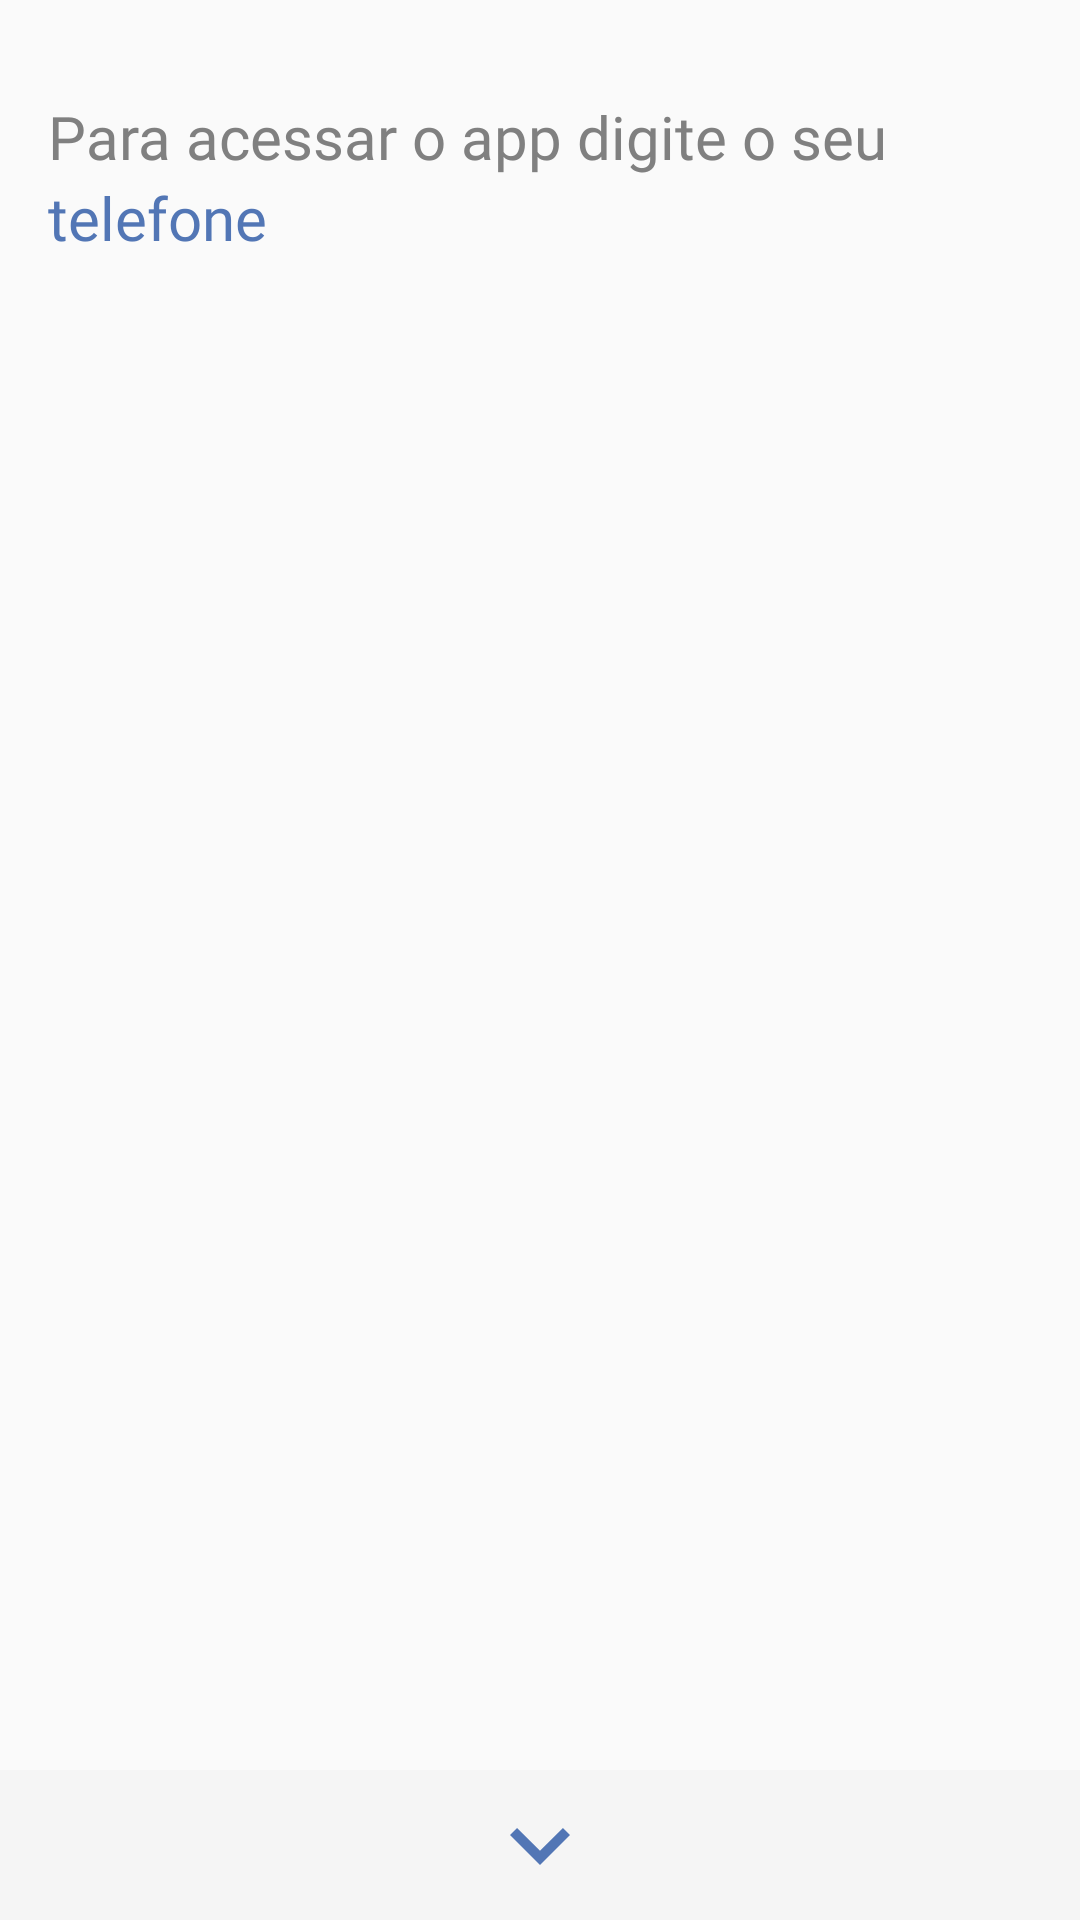

Here is an Android app screen rendered from its layout file. Give the layout XML and the strings, colors and styles it references.
<!-- AndroidManifest.xml: application theme defaultTheme -->
<!-- res/layout/fragment_login_phone.xml -->
<?xml version="1.0" encoding="utf-8"?>

<androidx.constraintlayout.widget.ConstraintLayout xmlns:android="http://schemas.android.com/apk/res/android"
    xmlns:app="http://schemas.android.com/apk/res-auto"
    android:layout_width="match_parent"
    android:layout_height="match_parent">

    <TextView
        android:id="@+id/textView"
        android:layout_width="0dp"
        android:layout_height="wrap_content"
        android:layout_marginStart="16dp"
        android:layout_marginTop="32dp"
        android:fontFamily="@font/ubuntu_medium"
        android:text="@string/login_phrase_phone"
        android:textColor="@color/darkGrey"
        android:textSize="20sp"
        app:layout_constraintStart_toStartOf="parent"
        app:layout_constraintTop_toTopOf="parent" />

    <TextView
        android:id="@+id/textView_phone"
        android:layout_width="0dp"
        android:layout_height="wrap_content"
        android:fontFamily="@font/ubuntu_medium"
        android:text="@string/login_phone"
        android:textColor="@color/primary"
        android:textSize="20sp"
        app:layout_constraintStart_toStartOf="@+id/textView"
        app:layout_constraintTop_toBottomOf="@+id/textView" />

    <ScrollView
        android:layout_width="match_parent"
        android:layout_height="match_parent"
        android:fillViewport="true"
        android:orientation="vertical"
        android:scrollbars="none">

        <androidx.constraintlayout.widget.ConstraintLayout
            android:layout_width="match_parent"
            android:layout_height="wrap_content">

            <com.google.android.material.textfield.TextInputLayout
                android:id="@+id/il_phone"
                android:layout_width="match_parent"
                android:layout_height="wrap_content"
                android:layout_marginEnd="16dp"
                android:layout_marginStart="16dp"
                app:layout_constraintBottom_toTopOf="@+id/guideline"
                app:layout_constraintEnd_toEndOf="parent"
                app:layout_constraintStart_toStartOf="parent"
                app:errorTextAppearance="@style/errorInput">

                <com.google.android.material.textfield.TextInputEditText
                    android:id="@+id/et_phone"
                    android:layout_width="match_parent"
                    android:layout_height="wrap_content"
                    android:background="@android:color/transparent"
                    android:inputType="phone"
                    android:textSize="30sp" />

            </com.google.android.material.textfield.TextInputLayout>

            <ImageButton
                android:id="@+id/btn_next"
                android:layout_width="match_parent"
                android:layout_height="50dp"
                android:adjustViewBounds="true"
                android:clickable="true"
                android:focusable="true"
                android:foreground="?android:attr/selectableItemBackground"
                android:background="@color/grey"
                android:contentDescription="@string/test"
                android:scaleType="center"
                app:layout_constraintBottom_toBottomOf="parent"
                app:srcCompat="@drawable/chevron_down" />

            <androidx.constraintlayout.widget.Guideline
                android:id="@+id/guideline"
                android:layout_width="wrap_content"
                android:layout_height="wrap_content"
                android:orientation="horizontal"
                app:layout_constraintGuide_percent="0.5" />

        </androidx.constraintlayout.widget.ConstraintLayout>

    </ScrollView>

</androidx.constraintlayout.widget.ConstraintLayout>
<!-- resources referenced by this layout -->
<resources>
  <color name="darkGrey">#808080</color>
  <color name="grey">#F5F5F5</color>
  <color name="primary">#5276B5</color>
  <!-- drawable chevron_down (drawable) -->
  <?xml version="1.0" encoding="utf-8"?>
  
  <vector xmlns:android="http://schemas.android.com/apk/res/android"
      android:height="40dp"
      android:width="40dp"
      android:viewportWidth="24"
      android:viewportHeight="24">
      <path android:fillColor="@color/primary" android:pathData="M7.41,8.58L12,13.17L16.59,8.58L18,10L12,16L6,10L7.41,8.58Z" />
  </vector>
  <string name="login_phone">telefone</string>
  <string name="login_phrase_phone">Para acessar o app digite o seu</string>
  <string name="test">Test</string>
  <style name="errorInput" parent="@android:style/TextAppearance">
          <item name="android:textColor">@color/primary</item>
          <item name="android:textSize">14sp</item>
      </style>
  <style name="defaultTheme" parent="Theme.AppCompat.Light.NoActionBar">
          <item name="android:colorPrimary">@color/primary</item>
          <item name="android:colorPrimaryDark">@color/primary</item>
          <item name="android:textColorHint">@color/darkGrey</item>
      </style>
</resources>
